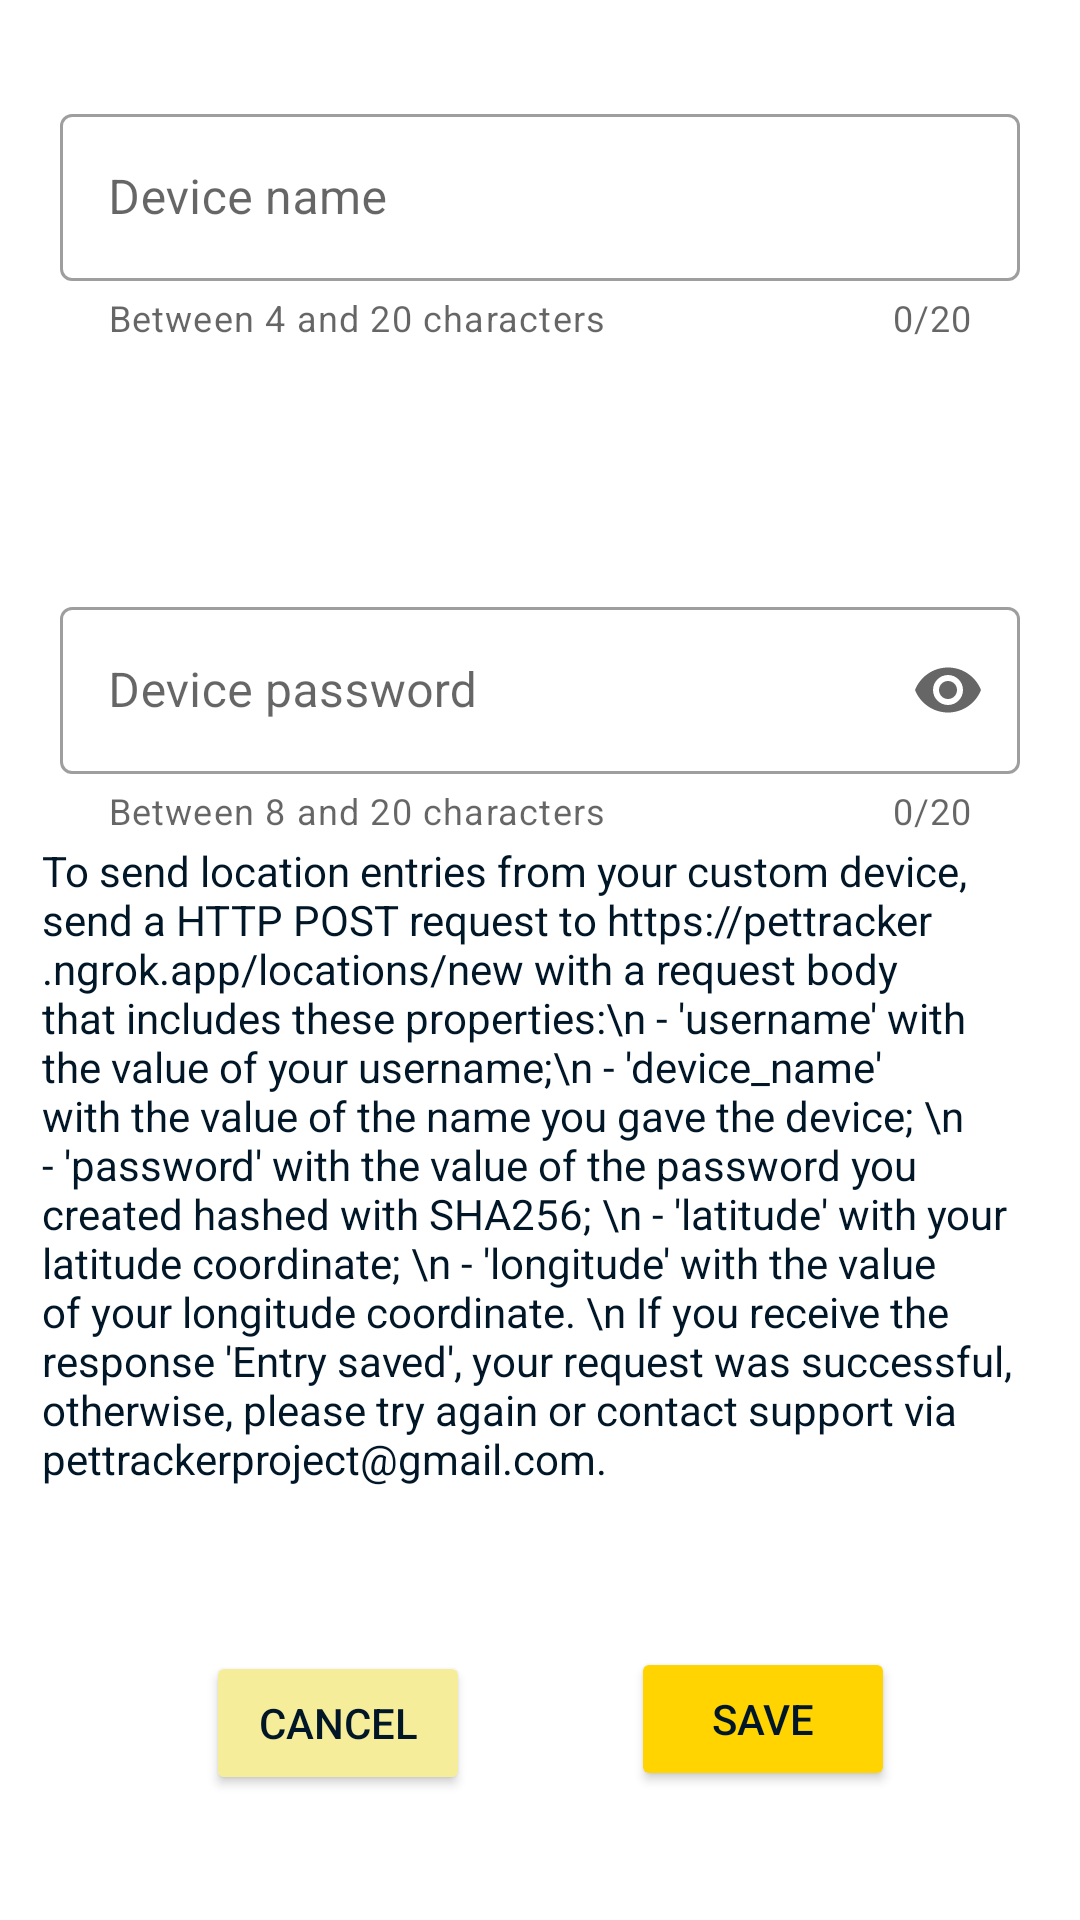

Write the Android layout XML for this screen, with the resource values it uses.
<!-- AndroidManifest.xml: application theme Theme.PetTrackerClient -->
<!-- res/layout/fragment_device_create.xml -->
<?xml version="1.0" encoding="utf-8"?>
<androidx.constraintlayout.widget.ConstraintLayout xmlns:android="http://schemas.android.com/apk/res/android"
    xmlns:app="http://schemas.android.com/apk/res-auto"
    xmlns:tools="http://schemas.android.com/tools"
    android:id="@+id/frameLayout4"
    android:layout_width="match_parent"
    android:layout_height="match_parent"
    tools:context=".devices.DeviceCreateFragment">


    <com.google.android.material.textfield.TextInputLayout
        android:id="@+id/deviceCreate_name"
        style="@style/Widget.MaterialComponents.TextInputLayout.OutlinedBox"
        android:layout_width="match_parent"
        android:layout_height="wrap_content"
        android:layout_margin="20dp"
        android:hint="Device name"
        app:counterEnabled="true"
        app:counterMaxLength="20"
        app:helperText="@string/name_requirements"
        app:hintTextColor="@color/dark_gold"
        app:layout_constraintBottom_toBottomOf="parent"
        app:layout_constraintTop_toTopOf="parent"
        app:layout_constraintVertical_bias="0.025"
        tools:layout_editor_absoluteX="20dp">

        <com.google.android.material.textfield.TextInputEditText
            android:id="@+id/deviceCreate_name_1"
            android:layout_width="match_parent"
            android:layout_height="wrap_content"
            android:inputType="textPersonName" />

    </com.google.android.material.textfield.TextInputLayout>

    <com.google.android.material.textfield.TextInputLayout
        android:id="@+id/deviceCreate_password"
        style="@style/Widget.MaterialComponents.TextInputLayout.OutlinedBox"
        android:layout_width="match_parent"
        android:layout_height="wrap_content"
        android:hint="Device password"
        app:helperText="@string/password_requirements"
        app:counterEnabled="true"
        app:counterMaxLength="20"
        android:layout_margin="20dp"
        app:layout_constraintBottom_toBottomOf="parent"
        app:layout_constraintEnd_toEndOf="parent"
        app:layout_constraintHorizontal_bias="0.0"
        app:layout_constraintStart_toStartOf="parent"
        app:layout_constraintTop_toBottomOf="@+id/deviceCreate_name"
        app:layout_constraintVertical_bias="0.13"
        app:endIconMode="password_toggle"
        app:hintTextColor="@color/dark_gold">

        <com.google.android.material.textfield.TextInputEditText
            android:id="@+id/deviceCreate_password_1"
            android:layout_width="match_parent"
            android:layout_height="wrap_content"
            android:inputType="textPassword"
            />

    </com.google.android.material.textfield.TextInputLayout>

    <Button
        android:id="@+id/deviceCreate_btn"
        android:layout_width="wrap_content"
        android:layout_height="wrap_content"
        android:layout_margin="20dp"
        android:backgroundTint="@color/gold"
        android:text="Save"
        app:layout_constraintBottom_toBottomOf="parent"
        app:layout_constraintEnd_toEndOf="parent"
        app:layout_constraintHorizontal_bias="0.447"
        app:layout_constraintStart_toEndOf="@+id/deviceCreate_cancel"
        app:layout_constraintTop_toBottomOf="@+id/deviceCreate_password"
        app:layout_constraintVertical_bias="0.912" />

    <Button
        android:id="@+id/deviceCreate_cancel"
        android:layout_width="wrap_content"
        android:layout_height="wrap_content"
        android:layout_margin="20dp"
        android:backgroundTint="@color/flax"
        android:text="Cancel"
        app:layout_constraintBottom_toBottomOf="parent"
        app:layout_constraintEnd_toEndOf="parent"
        app:layout_constraintHorizontal_bias="0.21"
        app:layout_constraintStart_toStartOf="parent"
        app:layout_constraintTop_toBottomOf="@+id/deviceCreate_password"
        app:layout_constraintVertical_bias="0.917" />

    <TextView
        android:id="@+id/textView2"
        android:layout_width="332dp"
        android:layout_height="280dp"
        android:layout_margin="20dp"
        android:text="To send location entries from your custom device, send a HTTP POST request to https://pettracker.ngrok.app/locations/new with a request body that includes these properties:\n - 'username' with the value of your username;\n - 'device_name' with the value of the name you gave the device; \n - 'password' with the value of the password you created hashed with SHA256; \n - 'latitude' with your latitude coordinate; \n - 'longitude' with the value of your longitude coordinate. \n If you receive the response 'Entry saved', your request was successful, otherwise, please try again or contact support via pettrackerproject@gmail.com."
        app:layout_constraintBottom_toTopOf="@+id/deviceCreate_btn"
        app:layout_constraintEnd_toEndOf="parent"
        app:layout_constraintStart_toStartOf="parent"
        app:layout_constraintTop_toBottomOf="@+id/deviceCreate_password" />
</androidx.constraintlayout.widget.ConstraintLayout>
<!-- resources referenced by this layout -->
<resources>
  <color name="dark_gold">#FFD8B400</color>
  <color name="flax">#FFF5ED99</color>
  <color name="gold">#FFFFD400</color>
  <string name="name_requirements">Between 4 and 20 characters\n</string>
  <string name="password_requirements">Between 8 and 20 characters\n</string>
  <style name="Theme.PetTrackerClient" parent="Theme.MaterialComponents.Light">
  
  
  
  
  
  
  
  
  
  
  
          <item name="colorPrimary">@color/gold</item>
          <item name="colorPrimaryVariant">@color/dark_gold</item>
          <item name="colorOnPrimary">@color/rich_black</item>
          
          <item name="colorSecondary">@color/keppel</item>
          <item name="colorSecondaryVariant">@color/cambridge_blue</item>
          <item name="colorOnSecondary">@color/black</item>
          
          <item name="android:statusBarColor">?attr/colorPrimaryVariant</item>
          
          <item name="android:textColor">@color/rich_black</item>
          <item name="android:editTextStyle">@style/editTextStyle</item>
  
          <item name="alertDialogTheme">@style/AlertDialogTheme2</item>
  
      </style>
  <color name="rich_black">#FF011627</color>
  <color name="keppel">#FF52AD9C</color>
  <color name="cambridge_blue">#FF82BDB2</color>
  <color name="black">#FF000000</color>
  <style name="editTextStyle" parent="@style/Widget.AppCompat.EditText">
          <item name="android:textColor">@color/rich_black</item>
          <item name="android:textSize">24sp</item>
          <item name="android:paddingTop">10dp</item>
          <item name="android:paddingBottom">10dp</item>
          <item name="android:backgroundTint">@color/rich_black</item>
      </style>
  <style name="AlertDialogTheme2" parent="ThemeOverlay.MaterialComponents.Dialog.Alert">
          <item name="android:buttonBarNegativeButtonStyle">@style/NegativeButtonStyle</item>
          <item name="android:buttonBarPositiveButtonStyle">@style/PositiveButtonStyle</item>
          <item name="android:backgroundTint">@color/seasalt</item>
      </style>
  <style name="NegativeButtonStyle" parent="Widget.MaterialComponents.Button.TextButton.Dialog">
          <item name="android:textColor">@color/rich_black</item>
      </style>
  <style name="PositiveButtonStyle" parent="Widget.MaterialComponents.Button.TextButton.Dialog">
          <item name="android:textColor">@color/dark_gold</item>
      </style>
  <color name="seasalt">#FFF9F8F8</color>
</resources>
